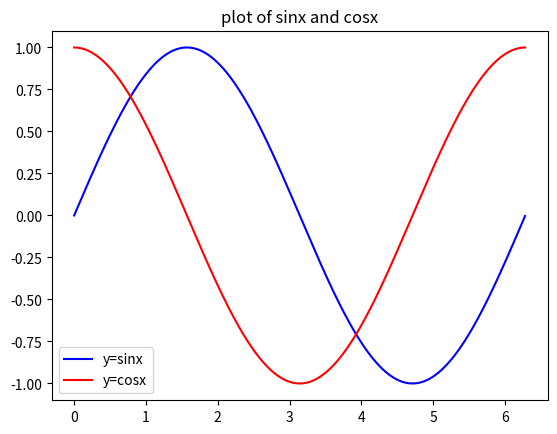

The matplotlib source for this figure:
#!/usr/bin/env python
# coding: utf-8

# In[12]:


import numpy as np
import matplotlib.pyplot as plt


# In[25]:


x=np.arange(0,2*np.pi,0.01)
y1=np.sin(x)
y2=np.cos(x)


# In[32]:


plt.title('plot of sinx and cosx') 
plt.plot(x,y1,color="blue")
plt.plot(x,y2,color="red")
plt.legend(['y=sinx','y=cosx'])


# In[ ]:




